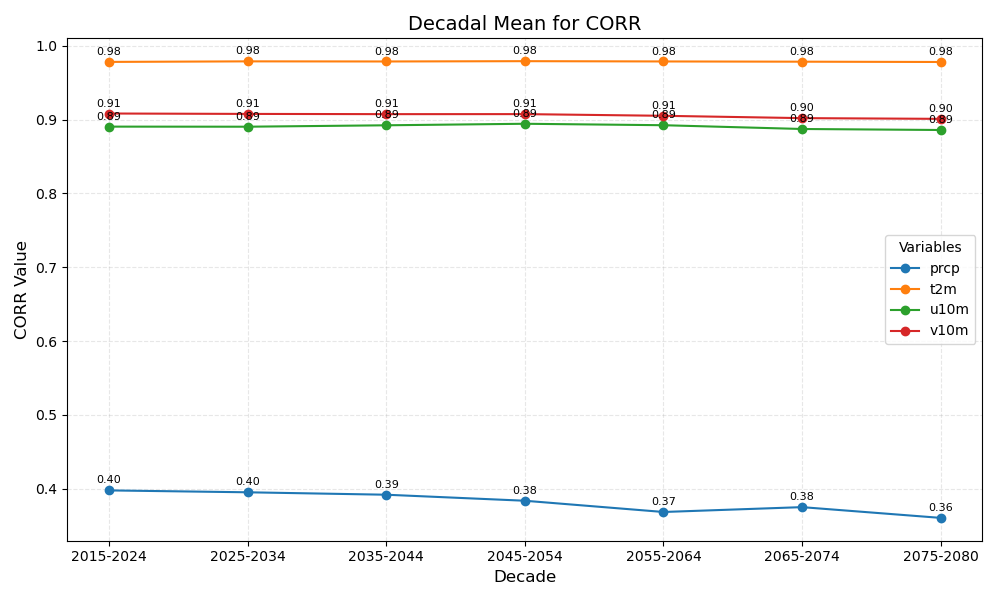

Source data for this figure (header and first rows):
year_bin	prcp	t2m	u10m	v10m
2015-2024	0.40	0.98	0.89	0.91
2025-2034	0.40	0.98	0.89	0.91
2035-2044	0.39	0.98	0.89	0.91
2045-2054	0.38	0.98	0.89	0.91
2055-2064	0.37	0.98	0.89	0.91
2065-2074	0.38	0.98	0.89	0.90
2075-2080	0.36	0.98	0.89	0.90
